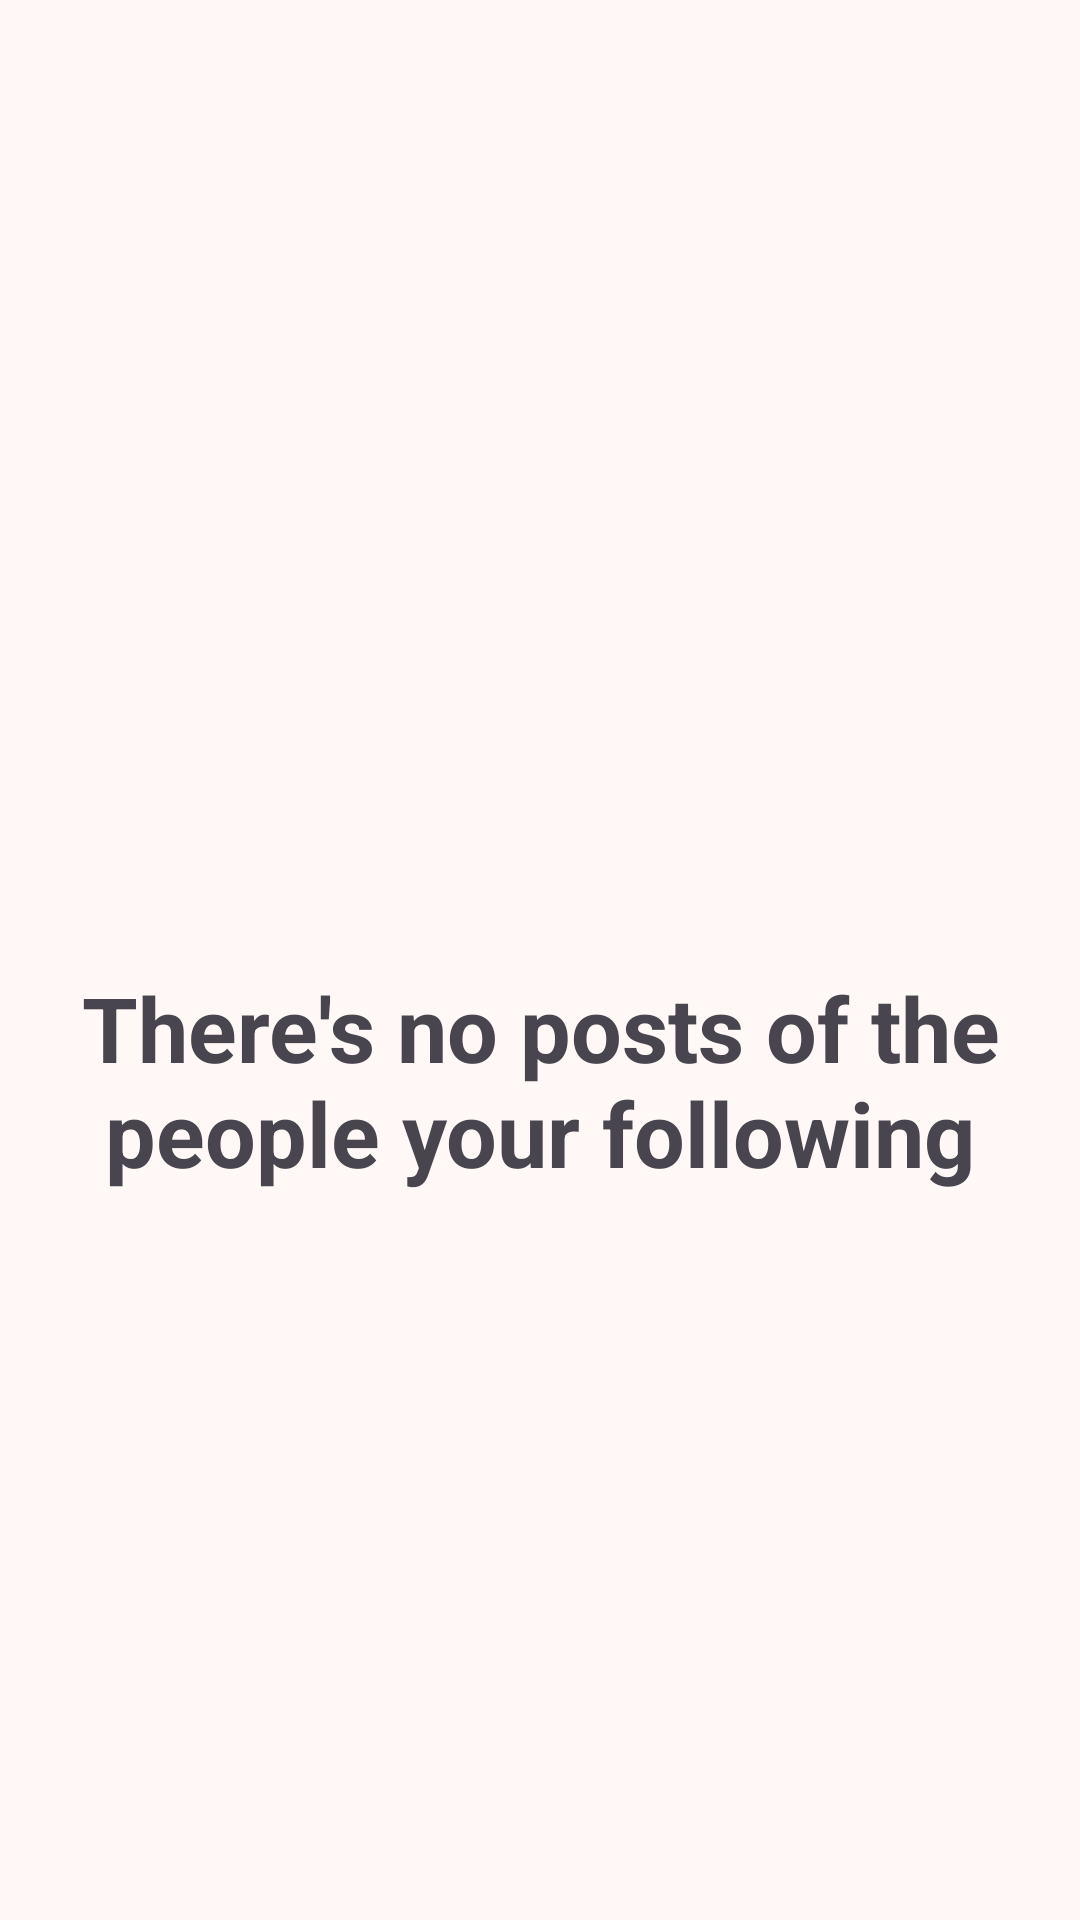

Reconstruct the res/layout file that produces this screen, plus the resources it refers to.
<!-- AndroidManifest.xml: application theme Theme.RevUp -->
<!-- res/layout/fragment_following_home.xml -->
<?xml version="1.0" encoding="utf-8"?>
<FrameLayout xmlns:android="http://schemas.android.com/apk/res/android"
    xmlns:tools="http://schemas.android.com/tools"
    android:layout_width="match_parent"
    android:layout_height="match_parent"
    tools:context=".FRAGMENTS.FollowingHomeFragment">

    <LinearLayout
        android:layout_width="match_parent"
        android:layout_height="match_parent"
        android:orientation="vertical"
        android:id="@+id/FollowingHomeFragment_mainActivity_noData"
        android:gravity="center">

        <ImageView
            android:layout_width="80dp"
            android:layout_height="80dp"
            android:src="@drawable/baseline_person_add_disabled_24"
            android:id="@+id/FollowingHomeFragment_mainActivity_icon"/>

        <TextView
            android:layout_width="match_parent"
            android:layout_height="wrap_content"
            android:textAlignment="center"
            android:text="@string/FollowingHomeFragment_mainActivity_text"
            android:id="@+id/FollowingHomeFragment_mainActivity_text"
            android:textSize="30sp"
            android:layout_margin="10dp"
            android:textStyle="bold"/>

    </LinearLayout>

    <androidx.recyclerview.widget.RecyclerView
        android:id="@+id/FollowingHomeFragment_mainActivity_recyclerView"
        android:layout_width="match_parent"
        android:layout_height="match_parent" />

</FrameLayout>
<!-- resources referenced by this layout -->
<resources>
  <string name="FollowingHomeFragment_mainActivity_text">There\'s no posts of the people your following</string>
  <style name="Theme.RevUp" parent="Base.Theme.RevUp" />
  <color name="md_theme_primary">#9B3F14</color>
  <color name="md_theme_onPrimary">#FFFFFF</color>
  <color name="md_theme_primaryContainer">#BB572A</color>
  <color name="md_theme_onPrimaryContainer">#FFFBFF</color>
  <color name="md_theme_secondary">#84523D</color>
  <color name="md_theme_onSecondary">#FFFFFF</color>
  <color name="md_theme_secondaryContainer">#FDBAA0</color>
  <color name="md_theme_onSecondaryContainer">#794834</color>
  <color name="md_theme_tertiary">#676000</color>
  <color name="md_theme_onTertiary">#FFFFFF</color>
  <color name="md_theme_tertiaryContainer">#B9AE39</color>
  <color name="md_theme_onTertiaryContainer">#464100</color>
  <color name="md_theme_error">#BA1A1A</color>
  <color name="md_theme_onError">#FFFFFF</color>
  <color name="md_theme_errorContainer">#FFDAD6</color>
  <color name="md_theme_onErrorContainer">#93000A</color>
  <color name="md_theme_background">#FFF8F6</color>
  <color name="md_theme_onBackground">#231916</color>
  <color name="md_theme_surface">#FFF8F6</color>
  <color name="md_theme_onSurface">#231916</color>
  <color name="md_theme_surfaceVariant">#FADCD2</color>
  <color name="md_theme_onSurfaceVariant">#56423B</color>
  <color name="md_theme_outline">#8A7269</color>
  <color name="md_theme_outlineVariant">#DDC1B6</color>
  <color name="md_theme_inverseSurface">#392E2A</color>
  <color name="md_theme_inverseOnSurface">#FFEDE7</color>
  <color name="md_theme_inversePrimary">#FFB598</color>
  <color name="md_theme_primaryFixed">#FFDBCE</color>
  <color name="md_theme_onPrimaryFixed">#370E00</color>
  <color name="md_theme_primaryFixedDim">#FFB598</color>
  <color name="md_theme_onPrimaryFixedVariant">#7F2B00</color>
  <color name="md_theme_secondaryFixed">#FFDBCE</color>
  <color name="md_theme_onSecondaryFixed">#341103</color>
  <color name="md_theme_secondaryFixedDim">#FAB79E</color>
  <color name="md_theme_onSecondaryFixedVariant">#693B28</color>
  <color name="md_theme_tertiaryFixed">#F2E66B</color>
  <color name="md_theme_onTertiaryFixed">#1F1C00</color>
  <color name="md_theme_tertiaryFixedDim">#D5C952</color>
  <color name="md_theme_onTertiaryFixedVariant">#4E4800</color>
  <color name="md_theme_surfaceDim">#E9D6CF</color>
  <color name="md_theme_surfaceBright">#FFF8F6</color>
  <color name="md_theme_surfaceContainerLowest">#FFFFFF</color>
  <color name="md_theme_surfaceContainerLow">#FFF1EC</color>
  <color name="md_theme_surfaceContainer">#FEEAE3</color>
  <color name="md_theme_surfaceContainerHigh">#F8E4DD</color>
  <color name="md_theme_surfaceContainerHighest">#F2DED8</color>
</resources>
